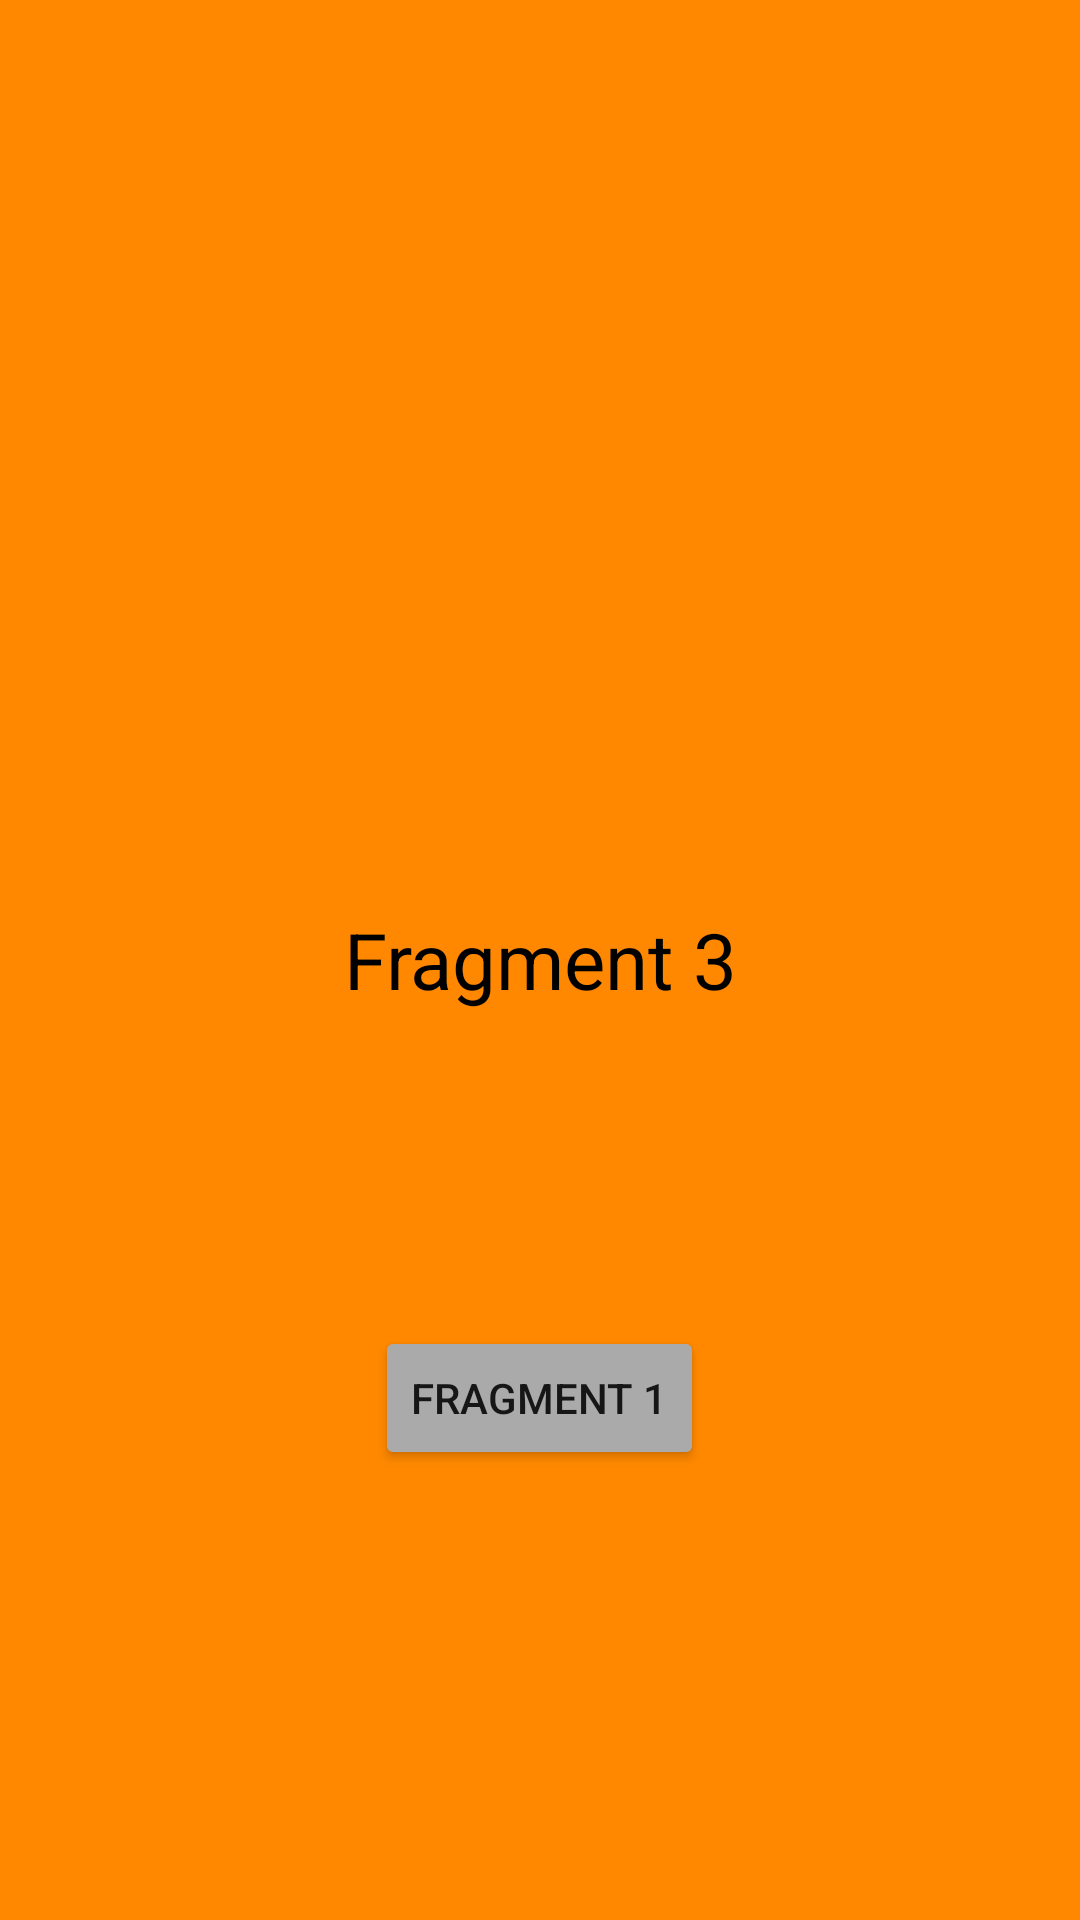

Produce the Android XML layout that renders to this screen, including the resource entries it uses.
<!-- AndroidManifest.xml: application theme Theme.EDU -->
<!-- res/layout/fragment_three.xml -->
<?xml version="1.0" encoding="utf-8"?>
<FrameLayout xmlns:android="http://schemas.android.com/apk/res/android"
    xmlns:tools="http://schemas.android.com/tools"
    android:layout_width="match_parent"
    android:layout_height="match_parent"
    android:background= "@android:color/holo_orange_dark"
    tools:context=".Fragment_three">

    
    <TextView
        android:layout_width="match_parent"
        android:layout_height="match_parent"
        android:text="Fragment 3"
        android:gravity="center"
        android:textColor="@color/black"
        android:textSize="26sp"/>

    <Button
        android:layout_width="wrap_content"
        android:layout_height="wrap_content"
        android:id="@+id/frag1btn"
        android:text="Fragment 1"
        android:backgroundTint="@android:color/darker_gray"
        android:layout_gravity="center_horizontal|bottom"
        android:layout_marginBottom="150dp"/>
</FrameLayout>
<!-- resources referenced by this layout -->
<resources>
  <style name="Theme.EDU" parent="Theme.MaterialComponents.DayNight.NoActionBar">
          
          <item name="colorPrimary">@color/purple_500</item>
          <item name="colorPrimaryVariant">@color/purple_700</item>
          <item name="colorOnPrimary">@color/white</item>
          
          <item name="colorSecondary">@color/teal_200</item>
          <item name="colorSecondaryVariant">@color/teal_700</item>
          <item name="colorOnSecondary">@color/black</item>
          
          <item name="android:statusBarColor" tools:targetApi="l">?attr/colorPrimaryVariant</item>
          
      </style>
  <!-- not gathered from this repository: default colours our renderer supplied (Android Studio template values) -->
  <color name="purple_500">#FF6200EE</color>
  <color name="purple_700">#FF3700B3</color>
  <color name="teal_200">#FF03DAC5</color>
  <color name="teal_700">#FF018786</color>
  <color name="black">#FF000000</color>
  <color name="white">#FFFFFFFF</color>
</resources>
